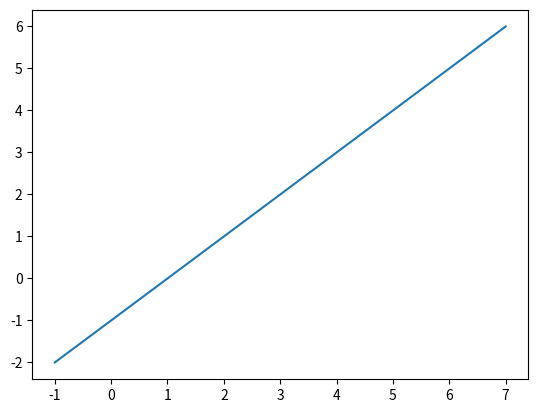

Here is the Python script that generated this plot:
from matplotlib import pyplot as plt

class Ligne:
    def __init__(self, a, b):    #Attention : double underscore __
        self.a = a     #Les attributs d'une instance de la classe Ligne s'appelleront toujours a et b
        self.b = b
        
    def affiche(self):
        abscisses = [self.a[0], self.b[0]]
        ordonnees = [self.a[1], self.b[1]]
        plt.plot(abscisses, ordonnees)
a = (7, 6)
b = (-1, -2)
ligne = Ligne(a, b)    #ligne.a et ligne.b sont initialisés à a et b
ligne.affiche()
plt.show()